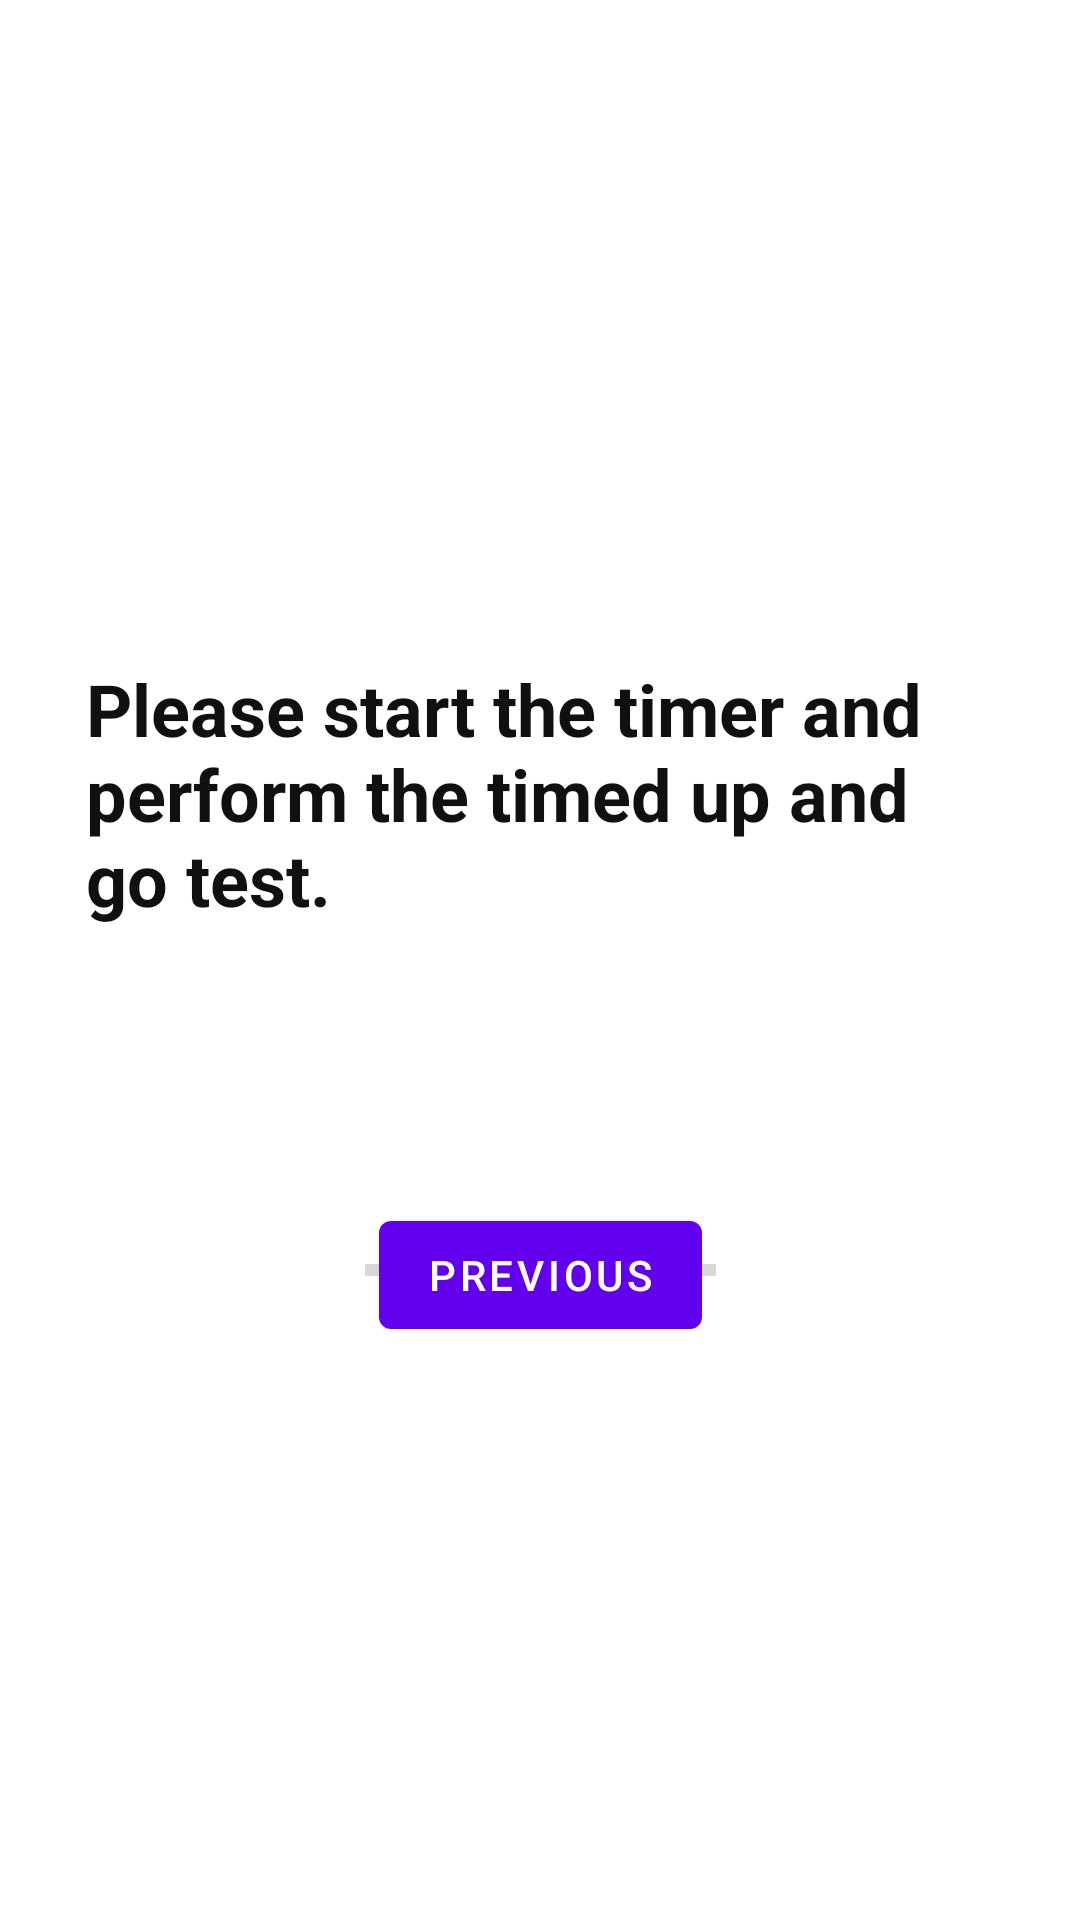

Layout XML and referenced resources for this Android screen:
<!-- AndroidManifest.xml: application theme Theme.Accelerometer -->
<!-- res/layout/fragment_fourth.xml -->
<?xml version="1.0" encoding="utf-8"?>
<androidx.constraintlayout.widget.ConstraintLayout xmlns:android="http://schemas.android.com/apk/res/android"
    xmlns:app="http://schemas.android.com/apk/res-auto"
    xmlns:tools="http://schemas.android.com/tools"
    android:layout_width="match_parent"
    android:layout_height="match_parent"
    android:background="#FFFFFF"
    tools:context=".ThirdFragment">

    <TextView
        android:id="@+id/textview_first3"
        android:layout_width="302dp"
        android:layout_height="95dp"
        android:layout_marginTop="220dp"
        android:text="Please start the timer and perform the timed up and go test."
        android:textColor="#101010"
        android:textSize="24sp"
        android:textStyle="bold"
        app:layout_constraintBottom_toTopOf="@id/button_fourth_prev"
        app:layout_constraintEnd_toEndOf="parent"
        app:layout_constraintHorizontal_bias="0.495"
        app:layout_constraintStart_toStartOf="parent"
        app:layout_constraintTop_toTopOf="parent"
        app:layout_constraintVertical_bias="0.0" />

    <TextView
        android:id="@+id/textview_second"
        android:layout_width="wrap_content"
        android:layout_height="wrap_content"
        app:layout_constraintBottom_toTopOf="@id/button_fourth_prev"
        app:layout_constraintEnd_toEndOf="parent"
        app:layout_constraintStart_toStartOf="parent"
        app:layout_constraintTop_toTopOf="parent" />

    <Button
        android:id="@+id/button_fourth_prev"
        android:layout_width="wrap_content"
        android:layout_height="wrap_content"
        android:text="@string/previous"
        app:layout_constraintBottom_toBottomOf="parent"
        app:layout_constraintEnd_toEndOf="parent"
        app:layout_constraintStart_toStartOf="parent"
        app:layout_constraintTop_toBottomOf="@id/textview_second" />

    <ProgressBar
        android:id="@+id/progressBar"
        style="?android:attr/progressBarStyleHorizontal"
        android:layout_width="117dp"
        android:layout_height="23dp"
        android:layout_marginStart="147dp"
        android:layout_marginTop="97dp"
        android:layout_marginEnd="147dp"
        android:layout_marginBottom="27dp"
        app:layout_constraintBottom_toTopOf="@+id/button_fourth_prev"
        app:layout_constraintEnd_toEndOf="parent"
        app:layout_constraintStart_toStartOf="parent"
        app:layout_constraintTop_toBottomOf="@+id/textview_first3"
        app:layout_constraintVertical_bias="0.0" />
</androidx.constraintlayout.widget.ConstraintLayout>
<!-- resources referenced by this layout -->
<resources>
  <string name="previous">Previous</string>
  <style name="Theme.Accelerometer" parent="Theme.MaterialComponents.DayNight.DarkActionBar">
          
          <item name="colorPrimary">@color/purple_500</item>
          <item name="colorPrimaryVariant">@color/purple_700</item>
          <item name="colorOnPrimary">@color/white</item>
          
          <item name="colorSecondary">@color/teal_200</item>
          <item name="colorSecondaryVariant">@color/teal_700</item>
          <item name="colorOnSecondary">@color/black</item>
          
          <item name="android:statusBarColor" tools:targetApi="l">?attr/colorPrimaryVariant</item>
          <item name="android:itemBackground">#FFFF</item>
          
      </style>
  <!-- not gathered from this repository: default colours our renderer supplied (Android Studio template values) -->
  <color name="purple_500">#FF6200EE</color>
  <color name="purple_700">#FF3700B3</color>
  <color name="teal_200">#FF03DAC5</color>
  <color name="teal_700">#FF018786</color>
  <color name="black">#FF000000</color>
  <color name="white">#FFFFFFFF</color>
</resources>
